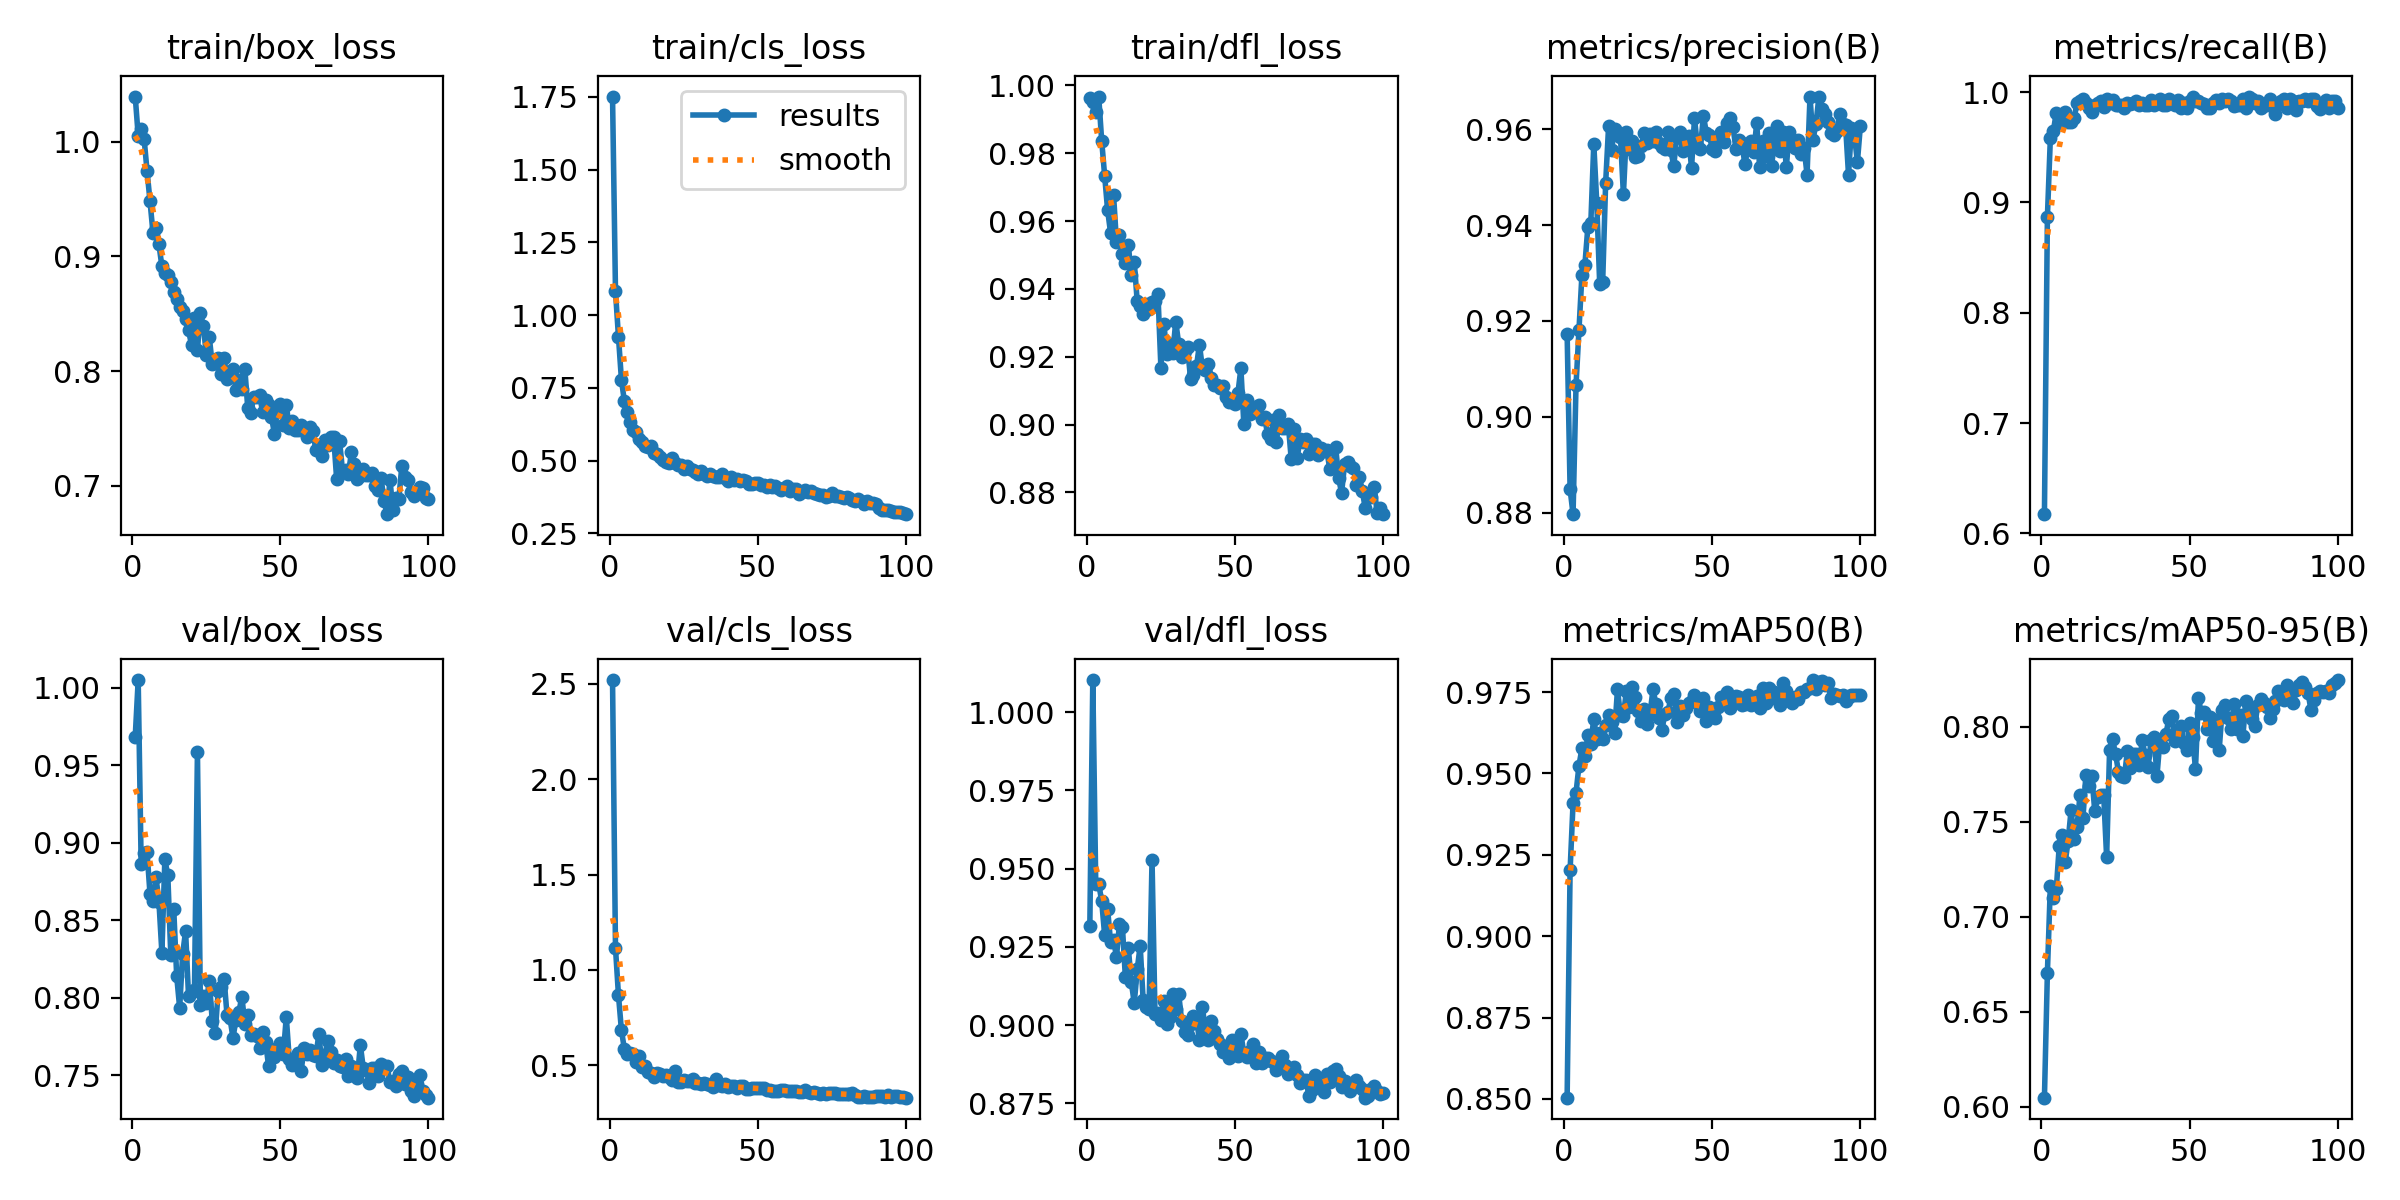

The table this chart was drawn from, first rows:
epoch, time, train/box_loss, train/cls_loss, train/dfl_loss, metrics/precision(B), metrics/recall(B), metrics/mAP50(B), metrics/mAP50-95(B), val/box_loss, val/cls_loss, val/dfl_loss, lr/pg0, lr/pg1, lr/pg2
1, 14.79, 1.039, 1.751, 0.9963, 0.9173, 0.6174, 0.8504, 0.6049, 0.9683, 2.52, 0.9316, 0.0006607, 0.0006607, 0.0006607
2, 24.45, 1.005, 1.081, 0.995, 0.8849, 0.8867, 0.9202, 0.6706, 1.005, 1.114, 1.01, 0.001314, 0.001314, 0.001314
3, 33.99, 1.011, 0.9261, 0.9921, 0.8797, 0.9583, 0.9408, 0.7165, 0.8861, 0.8677, 0.945, 0.001955, 0.001955, 0.001955
4, 43.55, 1.003, 0.7785, 0.9967, 0.9066, 0.9644, 0.944, 0.7097, 0.8934, 0.6839, 0.9452, 0.001941, 0.001941, 0.001941
5, 53.02, 0.9741, 0.7038, 0.9837, 0.9182, 0.9816, 0.9524, 0.7145, 0.8937, 0.5838, 0.9396, 0.001921, 0.001921, 0.001921
6, 63.2, 0.9479, 0.6663, 0.9734, 0.9297, 0.9722, 0.9577, 0.7373, 0.8666, 0.5561, 0.9288, 0.001901, 0.001901, 0.001901
7, 73.53, 0.9203, 0.6327, 0.9632, 0.9318, 0.9775, 0.9552, 0.7431, 0.8626, 0.5661, 0.9371, 0.001881, 0.001881, 0.001881
8, 83.78, 0.925, 0.6054, 0.9566, 0.9396, 0.9821, 0.9618, 0.7287, 0.8779, 0.5562, 0.9266, 0.001861, 0.001861, 0.001861
9, 94.15, 0.9105, 0.6002, 0.9678, 0.9405, 0.9733, 0.9592, 0.74, 0.862, 0.5152, 0.9272, 0.001842, 0.001842, 0.001842
10, 104, 0.8914, 0.574, 0.9538, 0.957, 0.9731, 0.9668, 0.7563, 0.8289, 0.5494, 0.9219, 0.001822, 0.001822, 0.001822
11, 113.5, 0.8853, 0.5634, 0.9558, 0.9447, 0.9761, 0.9606, 0.7412, 0.8892, 0.4913, 0.9323, 0.001802, 0.001802, 0.001802
12, 123, 0.884, 0.5497, 0.9503, 0.9276, 0.9901, 0.9626, 0.7476, 0.879, 0.493, 0.9314, 0.001782, 0.001782, 0.001782
13, 132.9, 0.8781, 0.5485, 0.9476, 0.9282, 0.992, 0.9607, 0.764, 0.8278, 0.4635, 0.9153, 0.001762, 0.001762, 0.001762
14, 143.1, 0.8693, 0.5499, 0.9528, 0.9487, 0.9936, 0.965, 0.752, 0.8571, 0.4574, 0.9246, 0.001743, 0.001743, 0.001743
15, 152.5, 0.8629, 0.5248, 0.9442, 0.9607, 0.9901, 0.9679, 0.7747, 0.8138, 0.4381, 0.9138, 0.001723, 0.001723, 0.001723
16, 162, 0.8563, 0.5229, 0.948, 0.9557, 0.9859, 0.9657, 0.7691, 0.7935, 0.4578, 0.907, 0.001703, 0.001703, 0.001703
17, 171.3, 0.8525, 0.513, 0.9363, 0.9601, 0.9821, 0.9623, 0.7742, 0.828, 0.4531, 0.9179, 0.001683, 0.001683, 0.001683
18, 180.1, 0.8452, 0.5035, 0.9349, 0.9595, 0.9883, 0.9758, 0.7556, 0.843, 0.4415, 0.9254, 0.001663, 0.001663, 0.001663
19, 189, 0.8356, 0.4947, 0.9327, 0.9585, 0.9901, 0.9679, 0.763, 0.8008, 0.4486, 0.908, 0.001644, 0.001644, 0.001644
20, 197.9, 0.823, 0.4924, 0.9355, 0.9464, 0.992, 0.9677, 0.764, 0.8038, 0.4392, 0.9058, 0.001624, 0.001624, 0.001624
21, 206.8, 0.8464, 0.5076, 0.9341, 0.9594, 0.9866, 0.9753, 0.7642, 0.8047, 0.4205, 0.9053, 0.001604, 0.001604, 0.001604
22, 215.7, 0.8183, 0.491, 0.936, 0.9558, 0.994, 0.9703, 0.7315, 0.9584, 0.4697, 0.9528, 0.001584, 0.001584, 0.001584
23, 224.5, 0.8509, 0.4866, 0.9365, 0.9577, 0.9899, 0.9766, 0.7879, 0.7951, 0.4107, 0.9037, 0.001564, 0.001564, 0.001564
24, 233.4, 0.8393, 0.4867, 0.9385, 0.9542, 0.9929, 0.9734, 0.7935, 0.8008, 0.4112, 0.9039, 0.001545, 0.001545, 0.001545
25, 242.2, 0.8145, 0.4715, 0.9166, 0.9544, 0.9881, 0.9691, 0.7857, 0.7965, 0.4202, 0.9016, 0.001525, 0.001525, 0.001525
26, 251.2, 0.8296, 0.4804, 0.9298, 0.9566, 0.9881, 0.966, 0.7765, 0.811, 0.4149, 0.9078, 0.001505, 0.001505, 0.001505
27, 260.1, 0.8062, 0.4705, 0.9207, 0.9593, 0.9881, 0.9699, 0.7743, 0.7851, 0.4189, 0.9003, 0.001485, 0.001485, 0.001485
28, 269, 0.8067, 0.4691, 0.9237, 0.9571, 0.9861, 0.9651, 0.7736, 0.7773, 0.4251, 0.9027, 0.001465, 0.001465, 0.001465
29, 278, 0.8116, 0.4601, 0.921, 0.959, 0.9901, 0.9685, 0.7874, 0.804, 0.4057, 0.91, 0.001446, 0.001446, 0.001446
30, 286.9, 0.7976, 0.4527, 0.9303, 0.9577, 0.9891, 0.9759, 0.7783, 0.8067, 0.405, 0.9052, 0.001426, 0.001426, 0.001426
31, 296, 0.8113, 0.4641, 0.9239, 0.9594, 0.9901, 0.9712, 0.7858, 0.8121, 0.4011, 0.91, 0.001406, 0.001406, 0.001406
32, 304.9, 0.7929, 0.4544, 0.9201, 0.9572, 0.992, 0.9669, 0.7857, 0.7886, 0.4074, 0.9013, 0.001386, 0.001386, 0.001386
33, 313.8, 0.7997, 0.4461, 0.9218, 0.9563, 0.9881, 0.9632, 0.7802, 0.7866, 0.402, 0.8977, 0.001366, 0.001366, 0.001366
34, 322.6, 0.8023, 0.4543, 0.9228, 0.9558, 0.9901, 0.9684, 0.793, 0.7742, 0.3963, 0.8968, 0.001347, 0.001347, 0.001347
35, 331.6, 0.7837, 0.4463, 0.9135, 0.9594, 0.9881, 0.9687, 0.7852, 0.7855, 0.3862, 0.9003, 0.001327, 0.001327, 0.001327
36, 340.5, 0.7922, 0.4424, 0.9145, 0.9557, 0.9881, 0.9732, 0.7787, 0.7907, 0.4259, 0.903, 0.001307, 0.001307, 0.001307
37, 349.3, 0.7847, 0.4446, 0.9172, 0.9524, 0.9933, 0.9743, 0.7931, 0.8007, 0.3945, 0.9018, 0.001287, 0.001287, 0.001287
38, 358.2, 0.8021, 0.4533, 0.9236, 0.9584, 0.9881, 0.9657, 0.7948, 0.7829, 0.3907, 0.8954, 0.001267, 0.001267, 0.001267
39, 367, 0.7677, 0.4397, 0.9167, 0.9595, 0.9901, 0.9707, 0.7743, 0.7887, 0.4006, 0.9058, 0.001248, 0.001248, 0.001248
40, 375.9, 0.7638, 0.4304, 0.9162, 0.9555, 0.994, 0.9678, 0.7931, 0.7758, 0.3838, 0.8983, 0.001228, 0.001228, 0.001228
41, 384.7, 0.7774, 0.4435, 0.9178, 0.9571, 0.9881, 0.9702, 0.7897, 0.7769, 0.3905, 0.8953, 0.001208, 0.001208, 0.001208
42, 393.5, 0.7777, 0.4321, 0.9138, 0.9586, 0.9881, 0.9715, 0.7961, 0.7756, 0.3888, 0.9014, 0.001188, 0.001188, 0.001188
43, 402.4, 0.7795, 0.4373, 0.9118, 0.9519, 0.994, 0.9722, 0.8042, 0.7678, 0.3777, 0.8982, 0.001168, 0.001168, 0.001168
44, 411.4, 0.7642, 0.429, 0.9117, 0.9623, 0.9901, 0.9741, 0.8055, 0.7776, 0.3885, 0.8957, 0.001149, 0.001149, 0.001149
45, 420.4, 0.7747, 0.4354, 0.9107, 0.9565, 0.9881, 0.9719, 0.7925, 0.7717, 0.3895, 0.894, 0.001129, 0.001129, 0.001129
46, 429.3, 0.7703, 0.4289, 0.9114, 0.956, 0.9929, 0.9691, 0.7966, 0.7562, 0.3733, 0.8913, 0.001109, 0.001109, 0.001109
47, 438.2, 0.7599, 0.4192, 0.9081, 0.9629, 0.9861, 0.9732, 0.8003, 0.7666, 0.3744, 0.8935, 0.001089, 0.001089, 0.001089
48, 447.1, 0.7456, 0.4183, 0.9066, 0.9593, 0.9901, 0.966, 0.7917, 0.7615, 0.3789, 0.8897, 0.001069, 0.001069, 0.001069
49, 455.9, 0.7657, 0.4249, 0.9067, 0.9589, 0.9861, 0.9703, 0.7879, 0.7671, 0.3814, 0.8953, 0.00105, 0.00105, 0.00105
50, 465, 0.7715, 0.4234, 0.9062, 0.9559, 0.9921, 0.9691, 0.8022, 0.7707, 0.3805, 0.8921, 0.00103, 0.00103, 0.00103
51, 473.9, 0.7531, 0.418, 0.9093, 0.9555, 0.996, 0.9671, 0.7947, 0.7637, 0.38, 0.8902, 0.00101, 0.00101, 0.00101
52, 482.9, 0.7708, 0.4167, 0.9166, 0.9575, 0.992, 0.9704, 0.7781, 0.7876, 0.3794, 0.8972, 0.0009902, 0.0009902, 0.0009902
53, 491.8, 0.7504, 0.4105, 0.9001, 0.9595, 0.992, 0.9736, 0.815, 0.7604, 0.3688, 0.891, 0.0009704, 0.0009704, 0.0009704
54, 500.6, 0.7564, 0.4168, 0.9072, 0.9574, 0.9901, 0.9723, 0.8074, 0.7568, 0.372, 0.8898, 0.0009506, 0.0009506, 0.0009506
55, 509.5, 0.749, 0.4101, 0.9031, 0.9614, 0.989, 0.9749, 0.808, 0.7608, 0.3642, 0.8919, 0.0009308, 0.0009308, 0.0009308
56, 518.5, 0.7492, 0.4131, 0.9053, 0.9623, 0.9861, 0.97, 0.7987, 0.7646, 0.3641, 0.8939, 0.000911, 0.000911, 0.000911
57, 527.9, 0.753, 0.4064, 0.9036, 0.9606, 0.9861, 0.972, 0.8054, 0.7527, 0.365, 0.8878, 0.0008912, 0.0008912, 0.0008912
58, 537.3, 0.7477, 0.4004, 0.9058, 0.9559, 0.9903, 0.9738, 0.7925, 0.7672, 0.3685, 0.8914, 0.0008714, 0.0008714, 0.0008714
59, 546.9, 0.7427, 0.4048, 0.9016, 0.9578, 0.9932, 0.9734, 0.8038, 0.7633, 0.3685, 0.8879, 0.0008516, 0.0008516, 0.0008516
60, 556.4, 0.7512, 0.4142, 0.9022, 0.9572, 0.9901, 0.971, 0.7878, 0.7665, 0.3649, 0.8896, 0.0008318, 0.0008318, 0.0008318
... 40 more rows
